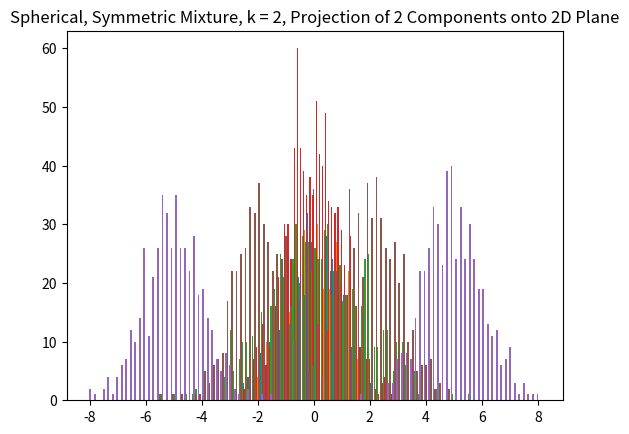

Source code (Python):
# gmm_test.py
# Test script for Coreset_GMM class, which produces a coreset to be used for parameter
# estimation in Gaussian Mixture Models. 
#
# [redacted]

import matplotlib.pyplot as plt
import pandas as pd
import numpy as np

def simulate_gmm_data(rng, n, k, means, covs, weights):
	# Returns a random sample of size n from a mixture of k multivariate normal 
	# distributions in d-dimensional space (where d is implied by the dimension of the elements of 
	# 'means' and 'covs')  with mean vectors given in 'mean', covariance matrices given 
	# in 'cov', and mixture weights given in 'weights'. 
	#
	# Args:
	#	rng: numpy random number generator object. 
	#	n: int, the number of samples. 
	#	k: int, the number of Gaussians in the mixture. 
	#	means: numpy ndarray of shape (k, d), where 'mean[i]' gives the mean vector of the ith Gaussian. 	
	#	covs: numpy ndarray of shape (k, d, d), where 'cov[i]' gives the covariance matrix of the ith Gaussian. 
	#	weights: list or numpy ndarray of shape k, where 'weights[i]' gives the mixture weight of the ith Gaussian. 
	#
	# Returns: 
	#	numpy ndarray of shape (n, d), where each row is an n-dimensional point sampled from the GMM. 

	weights = weights / np.sum(weights)		
	mixture_samples = rng.choice(k, size = n, p = weights)
	gmm_samples = np.array([rng.multivariate_normal(means[j], covs[j]) for j in mixture_samples])
	
	return(gmm_samples)


#
# Test GMM data simulation
#

rng = np.random.default_rng(5)
n = 1000

# Bivariate, spherical, k = 1
mean1 = [np.array([0, 0])]
cov1 = [np.array([[1, 0], [0, 1]])]
x1 = simulate_gmm_data(rng, n, 1, mean1, cov1, [1])
plt.hist(x1, 100)
plt.title('Spherical, k = 1, Projection of 2 Components onto 2D Plane')
plt.show()

# Bivariate, non-spherical, k = 1
mean2 = [np.array([0, 0])]
cov2 = [np.array([[3, 0], [0, 1]])]
x2 = simulate_gmm_data(rng, n, 1, mean2, cov2, [1])
plt.hist(x2, 100)
plt.title('Non-Spherical, k = 1, Projection of 2 Components onto 2D Plane')
plt.show()

# Bivariate, spherical, k = 2
mean3 = [np.array([-5, -2]), np.array([5, 2])]
cov3 = [np.array([[1, 0], [0, 1]]), np.array([[1, 0], [0, 1]])]
x3 = simulate_gmm_data(rng, n, 2, mean3, cov3, [.5, .5])
plt.hist(x3, 100)
plt.title('Spherical, Symmetric Mixture, k = 2, Projection of 2 Components onto 2D Plane')
plt.show()
